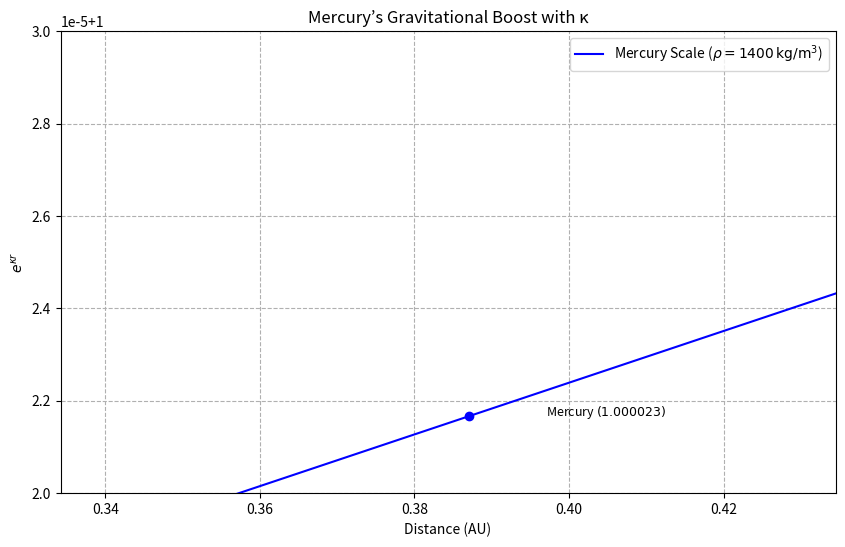

Recreate this plot in Python.
import numpy as np
import matplotlib.pyplot as plt

# Constants and Parameters (PPN-tuned for Mercury)
G = 6.674e-11  # m^3 kg^-1 s^-2
k0 = 4e-16     # m^-1 (PPN-tuned for Mercury precession)
rho0 = 1600    # kg/m^3
a = 0.5
r0 = 3.086e21  # m (100 kpc)
b = 0          # Set to 0 for all r to avoid blow-up

# Distance range (linear scale around Mercury's orbit, in meters)
r_min = 5e10    # m (0.33 AU)
r_max = 6.5e10  # m (0.43 AU)
r = np.linspace(r_min, r_max, 1000)  # m

# κ function (b = 0 to ensure stability)
def kappa(r, rho):
    return k0 * (rho / rho0)**a * (r0 / r)**0

# Density profile (Sun's average)
rho_mercury = 1400  # kg/m^3

# Calculate kappa and boost
kappa_mercury = [kappa(r_val, rho_mercury) for r_val in r]
boost_mercury = np.exp(np.array(kappa_mercury) * r)

# Specific point for annotation
r_mercury = 5.79e10  # m (Mercury's semi-major axis)
kappa_mercury_val = kappa(r_mercury, rho_mercury)
boost_mercury_val = np.exp(kappa_mercury_val * r_mercury)

# Plot
plt.figure(figsize=(10, 6))
plt.plot(r / 1.496e11, boost_mercury, label=r'Mercury Scale ($\rho = 1400 \, \mathrm{kg/m}^3$)', color='blue')
plt.plot(r_mercury / 1.496e11, boost_mercury_val, 'bo')  # Mark Mercury
plt.text(r_mercury / 1.496e11 + 0.01, boost_mercury_val, r'Mercury $(1.000023)$', fontsize=9, ha='left')

plt.xlabel('Distance (AU)')
plt.ylabel(r'$e^{\kappa r}$')  # Simplified to avoid complex parsing, using raw math mode
plt.title('Mercury’s Gravitational Boost with κ')
plt.legend()
plt.grid(True, ls="--")
plt.xlim(r_min / 1.496e11, r_max / 1.496e11)  # AU limits
plt.ylim(1.00002, 1.00003)  # Zoomed to Mercury effect

# Save the figure
plt.savefig('fig:mercury_boost.png', dpi=300, bbox_inches='tight')
plt.show()